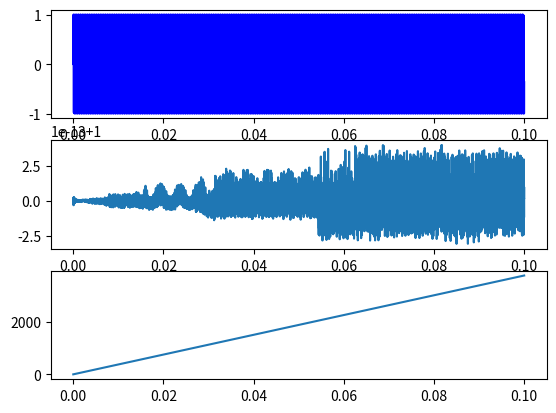

Here is the Python script that generated this plot:
# -*- coding: utf-8 -*-
"""
Created on Sun Nov  1 16:00:33 2015

[redacted]
"""

# test of Hilbert transform
import numpy as np
import matplotlib.pyplot as plt
import scipy.signal

f=6000

t=np.arange(0,0.1,1/100000)
x=np.sin(2*np.pi*f*t)

x_h=scipy.signal.hilbert(x)

plt.figure(1)
plt.subplot(3,1,1)
plt.plot(t,x,'b')
plt.subplot(3,1,2)
plt.plot(t,np.abs(x_h))
plt.subplot(3,1,3)
plt.plot(t,np.unwrap(np.angle(x_h)))
